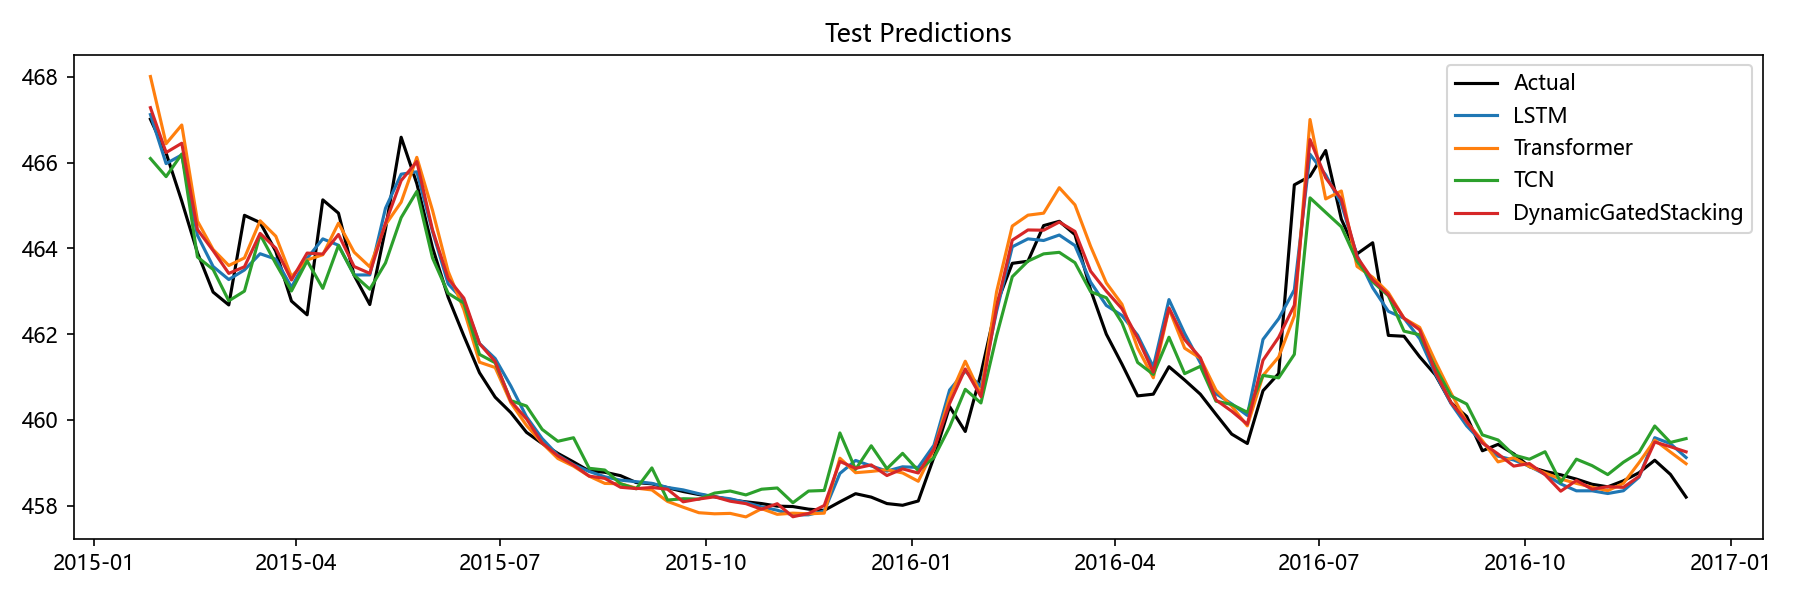

Values plotted in this chart, from the file beside it:
Date, Actual, LSTM, Transformer, TCN, Aquifer, DynamicGatedStacking
2015-01-26, 467, 467.1, 468, 466.1, 岩溶水4, 467.3
2015-02-02, 466.2, 466, 466.4, 465.7, 岩溶水4, 466.2
2015-02-09, 465.1, 466.2, 466.9, 466.2, 岩溶水4, 466.5
2015-02-16, 463.9, 464.3, 464.6, 463.8, 岩溶水4, 464.4
2015-02-23, 463, 463.6, 464, 463.5, 岩溶水4, 463.9
2015-03-02, 462.7, 463.3, 463.6, 462.8, 岩溶水4, 463.4
2015-03-09, 464.8, 463.5, 463.8, 463, 岩溶水4, 463.6
2015-03-16, 464.6, 463.9, 464.6, 464.3, 岩溶水4, 464.3
2015-03-23, 463.9, 463.7, 464.3, 463.6, 岩溶水4, 464
2015-03-30, 462.8, 463.1, 463.3, 463, 岩溶水4, 463.3
2015-04-06, 462.4, 463.8, 463.7, 463.7, 岩溶水4, 463.9
2015-04-13, 465.1, 464.2, 463.9, 463.1, 岩溶水4, 463.9
2015-04-20, 464.8, 464.1, 464.6, 464.1, 岩溶水4, 464.3
2015-04-27, 463.4, 463.4, 463.9, 463.4, 岩溶水4, 463.6
2015-05-04, 462.7, 463.4, 463.6, 463, 岩溶水4, 463.4
2015-05-11, 464.4, 464.9, 464.5, 463.7, 岩溶水4, 464.6
2015-05-18, 466.6, 465.7, 465.1, 464.7, 岩溶水4, 465.6
2015-05-25, 465.5, 465.8, 466.1, 465.3, 岩溶水4, 466
2015-06-01, 464, 464.4, 464.9, 463.8, 岩溶水4, 464.4
2015-06-08, 462.9, 463.2, 463.5, 463, 岩溶水4, 463.3
2015-06-15, 462, 462.8, 462.6, 462.7, 岩溶水4, 462.8
2015-06-22, 461.1, 461.8, 461.3, 461.5, 岩溶水4, 461.8
2015-06-29, 460.5, 461.4, 461.2, 461.3, 岩溶水4, 461.4
2015-07-06, 460.2, 460.8, 460.4, 460.4, 岩溶水4, 460.4
2015-07-13, 459.7, 460.1, 459.9, 460.3, 岩溶水4, 460
2015-07-20, 459.4, 459.6, 459.5, 459.8, 岩溶水4, 459.5
2015-07-27, 459.2, 459.2, 459.1, 459.5, 岩溶水4, 459.2
2015-08-03, 459, 459, 458.9, 459.6, 岩溶水4, 458.9
2015-08-10, 458.8, 458.8, 458.7, 458.9, 岩溶水4, 458.7
2015-08-17, 458.8, 458.7, 458.5, 458.8, 岩溶水4, 458.6
2015-08-24, 458.7, 458.6, 458.5, 458.5, 岩溶水4, 458.4
2015-08-31, 458.5, 458.6, 458.4, 458.4, 岩溶水4, 458.4
2015-09-07, 458.5, 458.5, 458.4, 458.9, 岩溶水4, 458.4
2015-09-14, 458.4, 458.4, 458.1, 458.1, 岩溶水4, 458.4
2015-09-21, 458.3, 458.4, 458, 458.2, 岩溶水4, 458.1
2015-09-28, 458.3, 458.3, 457.8, 458.2, 岩溶水4, 458.2
2015-10-05, 458.2, 458.2, 457.8, 458.3, 岩溶水4, 458.2
2015-10-12, 458.1, 458.2, 457.8, 458.3, 岩溶水4, 458.1
2015-10-19, 458.1, 458.1, 457.7, 458.3, 岩溶水4, 458
2015-10-26, 458.1, 458, 457.9, 458.4, 岩溶水4, 457.9
2015-11-02, 458, 457.9, 457.8, 458.4, 岩溶水4, 458
2015-11-09, 458, 457.8, 457.8, 458.1, 岩溶水4, 457.7
2015-11-16, 457.9, 457.8, 457.8, 458.3, 岩溶水4, 457.8
2015-11-23, 457.9, 457.9, 457.8, 458.4, 岩溶水4, 458
2015-11-30, 458.1, 458.8, 459.1, 459.7, 岩溶水4, 459
2015-12-07, 458.3, 459.1, 458.8, 458.8, 岩溶水4, 458.9
2015-12-14, 458.2, 458.9, 458.8, 459.4, 岩溶水4, 459
2015-12-21, 458.1, 458.8, 458.8, 458.9, 岩溶水4, 458.7
2015-12-28, 458, 458.9, 458.8, 459.2, 岩溶水4, 458.9
2016-01-04, 458.1, 458.9, 458.6, 458.8, 岩溶水4, 458.8
2016-01-11, 459.1, 459.4, 459.3, 459.1, 岩溶水4, 459.3
2016-01-18, 460.3, 460.7, 460.5, 459.8, 岩溶水4, 460.4
2016-01-25, 459.7, 461.1, 461.4, 460.7, 岩溶水4, 461.2
2016-02-01, 461.1, 460.8, 460.6, 460.4, 岩溶水4, 460.5
2016-02-08, 462.7, 462.5, 463, 462, 岩溶水4, 462.6
2016-02-15, 463.6, 464, 464.5, 463.3, 岩溶水4, 464.2
2016-02-22, 463.7, 464.2, 464.8, 463.7, 岩溶水4, 464.4
2016-02-29, 464.5, 464.2, 464.8, 463.9, 岩溶水4, 464.4
2016-03-07, 464.6, 464.3, 465.4, 463.9, 岩溶水4, 464.6
2016-03-14, 464.3, 464.1, 465, 463.7, 岩溶水4, 464.4
... 39 more rows
